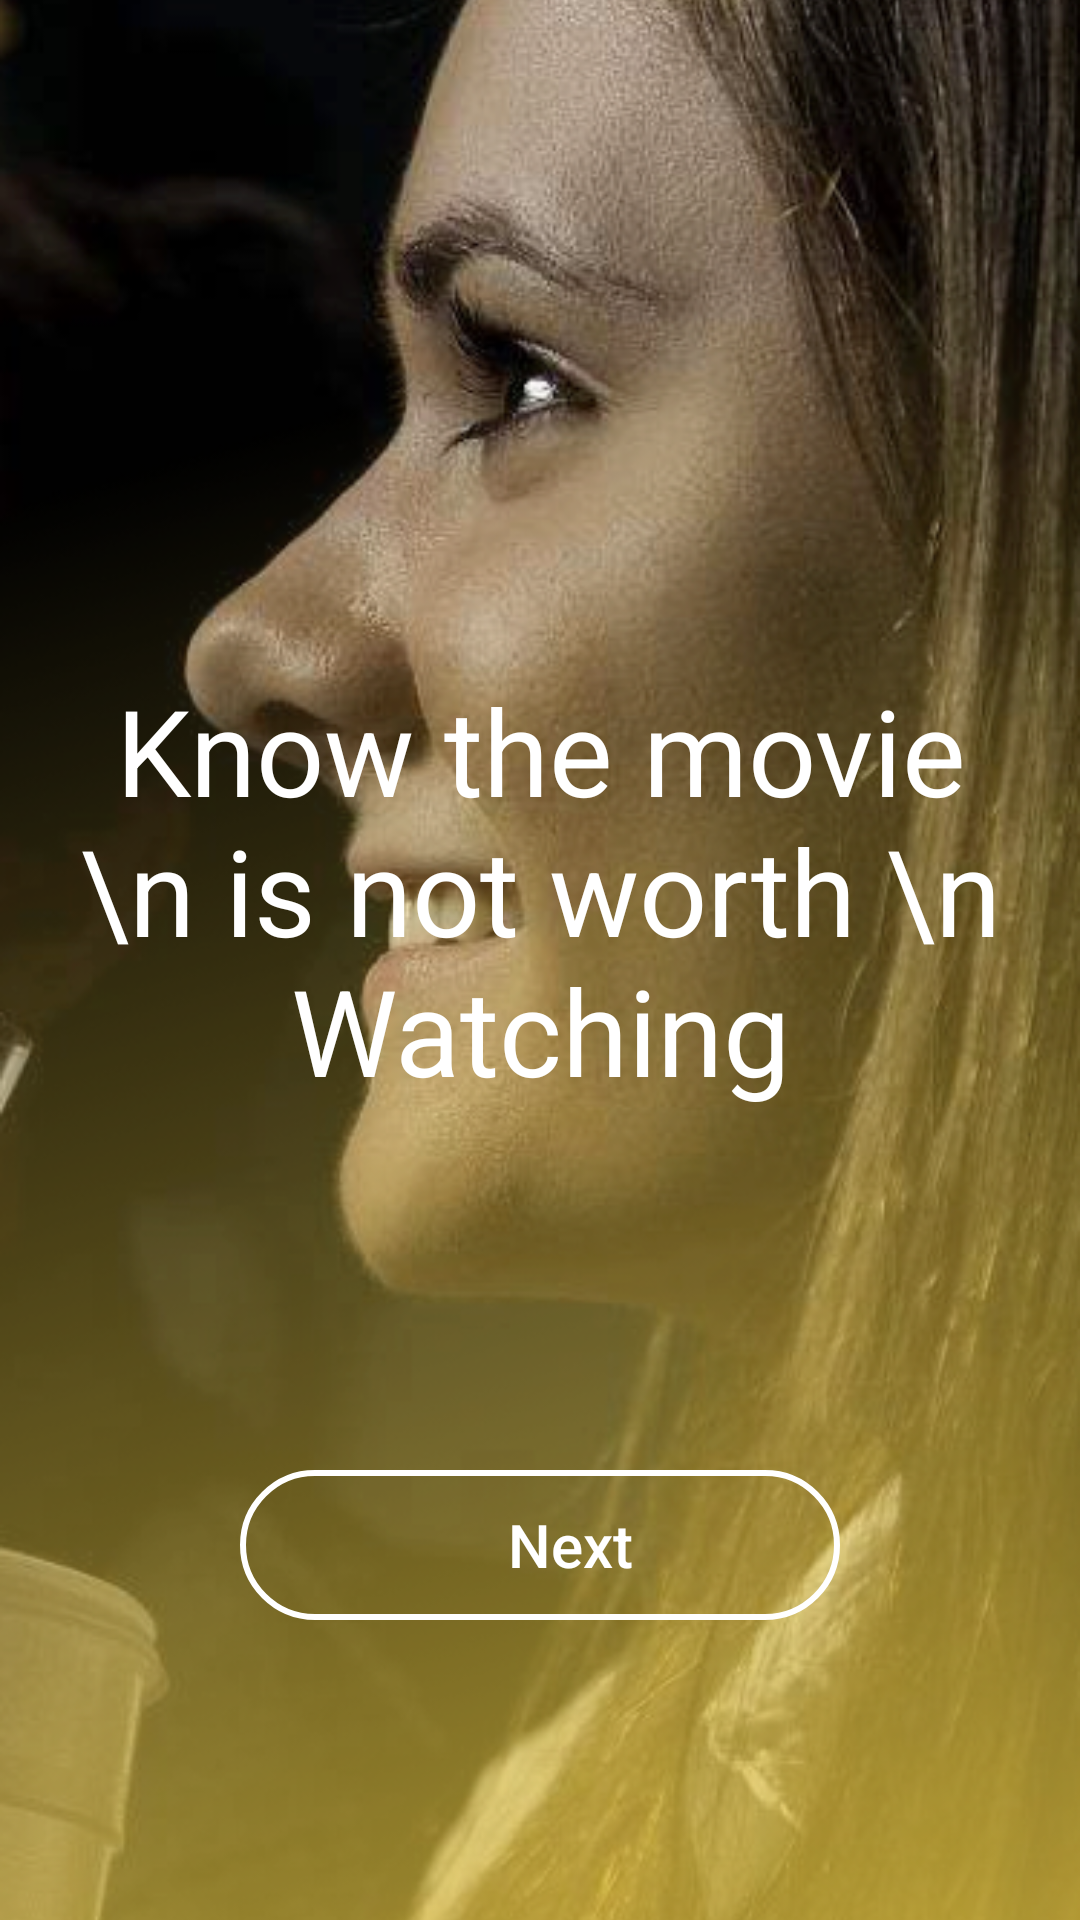

Reconstruct the res/layout file that produces this screen, plus the resources it refers to.
<!-- AndroidManifest.xml: application theme Theme.TopMovie -->
<!-- res/layout/fragment_second.xml -->
<?xml version="1.0" encoding="utf-8"?>
<androidx.constraintlayout.widget.ConstraintLayout xmlns:android="http://schemas.android.com/apk/res/android"
    xmlns:app="http://schemas.android.com/apk/res-auto"
    xmlns:tools="http://schemas.android.com/tools"
    android:layout_width="match_parent"
    android:layout_height="match_parent"
    tools:context=".presentation.onboarding.screens.SecondFragment">

    <ImageView
        android:id="@+id/imageView_second_screen"
        android:layout_width="match_parent"
        android:layout_height="match_parent"
        android:scaleType="centerCrop"
        android:src="@drawable/second_screen_image"
        app:layout_constraintBottom_toBottomOf="parent"
        app:layout_constraintEnd_toEndOf="parent"
        app:layout_constraintHorizontal_bias="0.5"
        app:layout_constraintStart_toStartOf="parent"
        app:layout_constraintTop_toTopOf="parent" />

    <TextView
        android:id="@+id/textView_second_screen"
        android:layout_width="wrap_content"
        android:layout_height="wrap_content"
        android:layout_marginBottom="120dp"
        android:gravity="center"
        android:text="Know the movie \n is not worth \n Watching"
        android:textColor="@color/white"
        android:textSize="40sp"
        app:layout_constraintBottom_toTopOf="@+id/materialButton_second_screen"
        app:layout_constraintEnd_toEndOf="parent"
        app:layout_constraintStart_toStartOf="parent" />

    <androidx.appcompat.widget.AppCompatButton
        android:id="@+id/materialButton_second_screen"
        android:layout_width="200dp"
        android:layout_height="50sp"
        android:layout_gravity="center"
        android:layout_marginBottom="100dp"
        android:background="@drawable/round_corner_next_button"
        android:drawableEnd="@drawable/ic_arrow_next"
        android:text="Next"
        android:paddingStart="70dp"
        android:paddingEnd="50dp"
        android:textAllCaps="false"
        android:textColor="@color/white"
        android:textSize="20sp"
        app:layout_constraintBottom_toBottomOf="parent"
        app:layout_constraintEnd_toEndOf="parent"
        app:layout_constraintStart_toStartOf="parent" />

</androidx.constraintlayout.widget.ConstraintLayout>
<!-- resources referenced by this layout -->
<resources>
  <color name="white">#FFFFFFFF</color>
  <!-- drawable round_corner_next_button (drawable) -->
  <?xml version="1.0" encoding="utf-8"?>
  <shape xmlns:android="http://schemas.android.com/apk/res/android"
      android:shape="rectangle">
      <stroke
          android:width="2dp"
          android:color="@color/white" />
      <corners android:radius="30dp" />
  </shape>
  <!-- drawable second_screen_image: png bitmap (drawable, 542687 bytes) -->
  <style name="Theme.TopMovie" parent="Theme.MaterialComponents.DayNight.NoActionBar">
          
          <item name="colorPrimary">#DF4710</item>
          <item name="colorPrimaryVariant">#DF4710</item>
          <item name="colorOnPrimary">@color/white</item>
          
          <item name="colorSecondary">@color/white</item>
          <item name="colorSecondaryVariant">@color/teal_700</item>
          <item name="colorOnSecondary">@color/black</item>
          
          <item name="android:statusBarColor" tools:targetApi="l">#34000000</item>
          <item name="android:textColor">@color/black</item>
          <item name="android:button">@color/white</item>
          <item name="colorControlNormal">?attr/colorOnSecondary</item>
          <item name="preferenceTheme">@style/PreferenceTheme</item>
          
  
  
      </style>
  <color name="teal_700">#FF018786</color>
  <color name="black">#FF000000</color>
  <style name="PreferenceTheme" parent="@style/PreferenceThemeOverlay">
          <item name="colorSecondary">?attr/colorPrimary</item>
          <item name="colorOnSecondary">?attr/colorPrimary</item>
  
      </style>
</resources>
